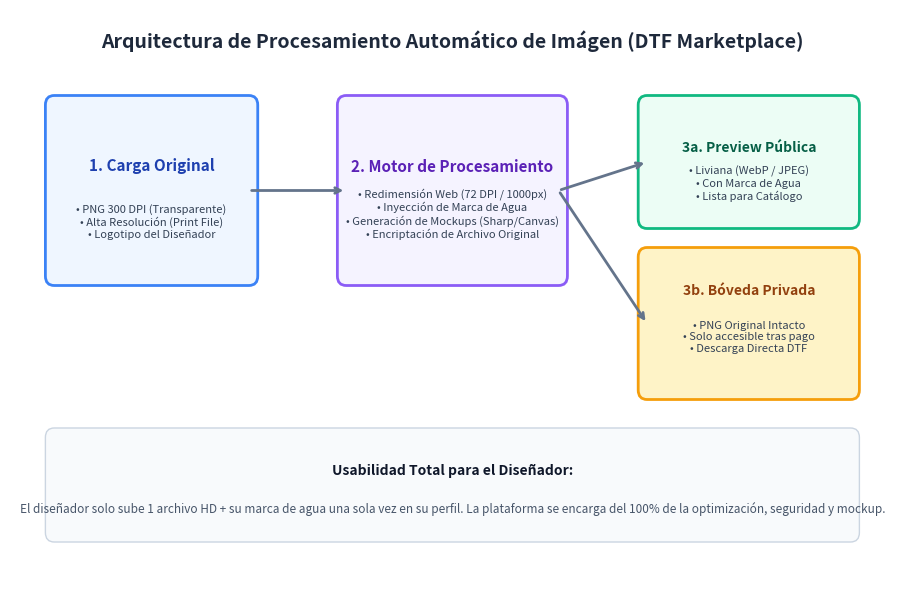

Reproduce this figure in Python.
import matplotlib.pyplot as plt
import matplotlib.patches as patches

fig, ax = plt.subplots(figsize=(10, 6), dpi=300)
ax.set_xlim(0, 10)
ax.set_ylim(0, 6)
ax.axis('off')

# Title
ax.text(5, 5.6, "Arquitectura de Procesamiento Automático de Imágen (DTF Marketplace)", 
        fontsize=14, fontweight='bold', ha='center', color='#1E293B')

# Boxes
# Box 1: Designer Upload
rect1 = patches.FancyBboxPatch((0.5, 3.2), 2.2, 1.8, boxstyle="round,pad=0.1", ec="#3B82F6", fc="#EFF6FF", lw=2)
ax.add_patch(rect1)
ax.text(1.6, 4.3, "1. Carga Original", fontsize=11, fontweight='bold', ha='center', color='#1E40AF')
ax.text(1.6, 3.6, "• PNG 300 DPI (Transparente)\n• Alta Resolución (Print File)\n• Logotipo del Diseñador", fontsize=8, ha='center', color='#334155')

# Box 2: Processing Engine
rect2 = patches.FancyBboxPatch((3.8, 3.2), 2.4, 1.8, boxstyle="round,pad=0.1", ec="#8B5CF6", fc="#F5F3FF", lw=2)
ax.add_patch(rect2)
ax.text(5.0, 4.3, "2. Motor de Procesamiento", fontsize=11, fontweight='bold', ha='center', color='#5B21B6')
ax.text(5.0, 3.6, "• Redimensión Web (72 DPI / 1000px)\n• Inyección de Marca de Agua\n• Generación de Mockups (Sharp/Canvas)\n• Encriptación de Archivo Original", fontsize=8, ha='center', color='#334155')

# Box 3: Public Preview
rect3 = patches.FancyBboxPatch((7.2, 3.8), 2.3, 1.2, boxstyle="round,pad=0.1", ec="#10B981", fc="#ECFDF5", lw=2)
ax.add_patch(rect3)
ax.text(8.35, 4.5, "3a. Preview Pública", fontsize=10, fontweight='bold', ha='center', color='#065F46')
ax.text(8.35, 4.0, "• Liviana (WebP / JPEG)\n• Con Marca de Agua\n• Lista para Catálogo", fontsize=8, ha='center', color='#334155')

# Box 4: Vault Storage
rect4 = patches.FancyBboxPatch((7.2, 2.0), 2.3, 1.4, boxstyle="round,pad=0.1", ec="#F59E0B", fc="#FEF3C7", lw=2)
ax.add_patch(rect4)
ax.text(8.35, 3.0, "3b. Bóveda Privada", fontsize=10, fontweight='bold', ha='center', color='#92400E')
ax.text(8.35, 2.4, "• PNG Original Intacto\n• Solo accesible tras pago\n• Descarga Directa DTF", fontsize=8, ha='center', color='#334155')

# Arrows
arrow_style = dict(arrowstyle="->", lw=2, color="#64748B")
ax.annotate("", xy=(3.8, 4.1), xytext=(2.7, 4.1), arrowprops=arrow_style)
ax.annotate("", xy=(7.2, 4.4), xytext=(6.2, 4.1), arrowprops=arrow_style)
ax.annotate("", xy=(7.2, 2.7), xytext=(6.2, 4.1), arrowprops=arrow_style)

# Bottom note
rect_bottom = patches.FancyBboxPatch((0.5, 0.5), 9.0, 1.0, boxstyle="round,pad=0.1", ec="#CBD5E1", fc="#F8FAFC", lw=1)
ax.add_patch(rect_bottom)
ax.text(5.0, 1.1, "Usabilidad Total para el Diseñador:", fontsize=10, fontweight='bold', ha='center', color='#0F172A')
ax.text(5.0, 0.7, "El diseñador solo sube 1 archivo HD + su marca de agua una sola vez en su perfil. La plataforma se encarga del 100% de la optimización, seguridad y mockup.", fontsize=8.5, ha='center', color='#475569')

plt.tight_layout()
plt.savefig("arquitectura_procesamiento_dtf.png", dpi=300)
